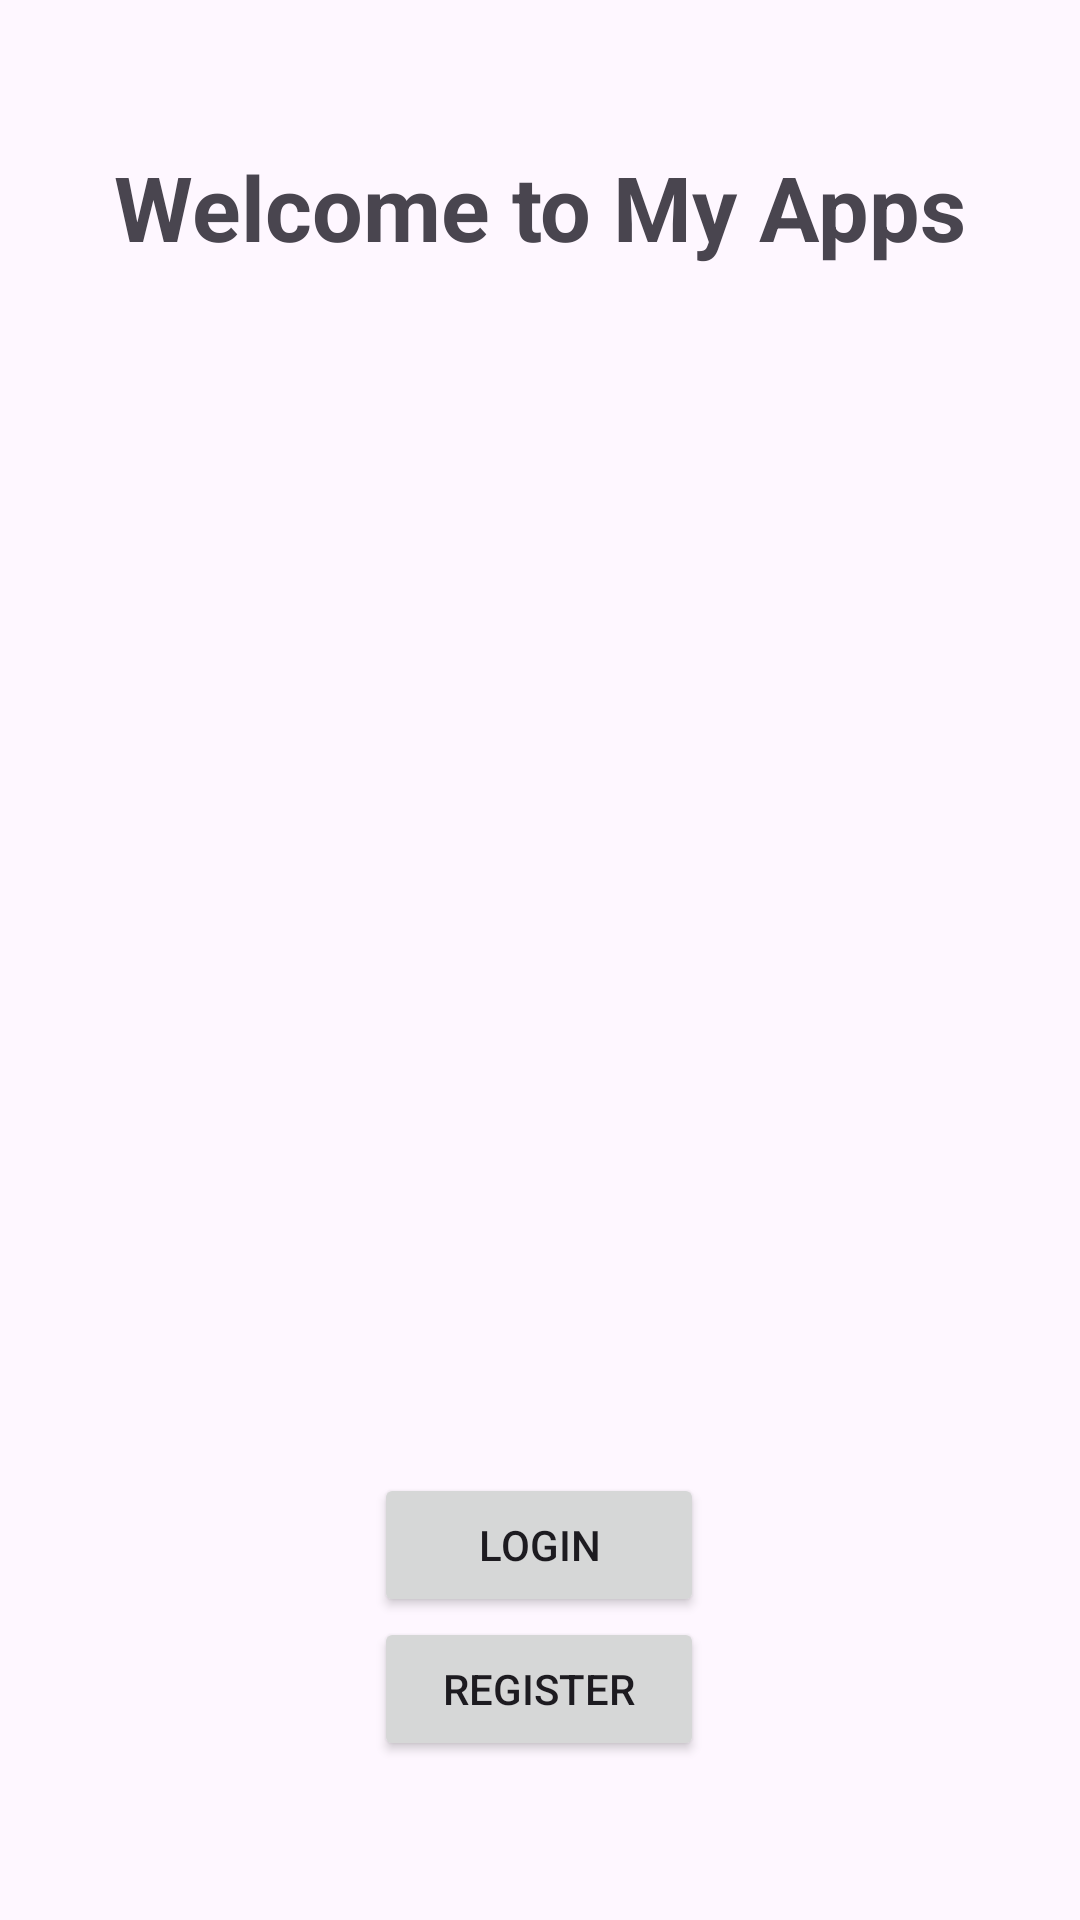

Reconstruct the res/layout file that produces this screen, plus the resources it refers to.
<!-- AndroidManifest.xml: application theme Theme.Bp3_Modul3_UI -->
<!-- res/layout/activity_main.xml -->
<?xml version="1.0" encoding="utf-8"?>
<androidx.constraintlayout.widget.ConstraintLayout xmlns:android="http://schemas.android.com/apk/res/android"
    xmlns:app="http://schemas.android.com/apk/res-auto"
    xmlns:tools="http://schemas.android.com/tools"
    android:id="@+id/main"
    android:layout_width="match_parent"
    android:layout_height="match_parent"
    tools:context=".MainActivity">

    <TextView
        android:id="@+id/txt_welcome"
        android:textStyle="bold"
        android:textSize="30sp"
        android:layout_width="wrap_content"
        android:layout_height="wrap_content"
        android:text="@string/welcome_to_my_apps"
        app:layout_constraintBottom_toBottomOf="parent"
        app:layout_constraintEnd_toEndOf="parent"
        app:layout_constraintStart_toStartOf="parent"
        app:layout_constraintTop_toTopOf="parent"
        app:layout_constraintVertical_bias="0.081" />

    <ImageView
        android:id="@+id/logo"
        android:layout_width="200dp"
        android:layout_height="200dp"
        android:src="@drawable/download"
        app:layout_constraintBottom_toTopOf="@+id/btn_Login"
        app:layout_constraintEnd_toEndOf="parent"
        app:layout_constraintStart_toStartOf="parent"
        app:layout_constraintTop_toBottomOf="@+id/txt_welcome" />

    <Button
        android:id="@+id/btn_Login"
        android:layout_width="110dp"
        android:layout_height="wrap_content"
        android:text="@string/login"
        app:layout_constraintBottom_toBottomOf="parent"
        app:layout_constraintEnd_toEndOf="parent"
        app:layout_constraintHorizontal_bias="0.498"
        app:layout_constraintStart_toStartOf="parent"
        app:layout_constraintTop_toBottomOf="@+id/logo"
        app:layout_constraintVertical_bias="0.658" />

    <Button
        android:id="@+id/btn_Register"
        android:layout_width="110dp"
        android:layout_height="wrap_content"
        android:text="@string/register"
        app:layout_constraintBottom_toBottomOf="parent"
        app:layout_constraintEnd_toEndOf="@+id/btn_ogin"
        app:layout_constraintHorizontal_bias="0.0"
        app:layout_constraintStart_toStartOf="@+id/btn_Login"
        app:layout_constraintTop_toBottomOf="@+id/btn_Login"
        app:layout_constraintVertical_bias="0.0" />


</androidx.constraintlayout.widget.ConstraintLayout>
<!-- resources referenced by this layout -->
<resources>
  <string name="login">Login</string>
  <string name="register">Register</string>
  <string name="welcome_to_my_apps">Welcome to My Apps</string>
  <style name="Theme.Bp3_Modul3_UI" parent="Base.Theme.Bp3_Modul3_UI" />
  <style name="Base.Theme.Bp3_Modul3_UI" parent="Theme.Material3.DayNight.NoActionBar">
          
          
      </style>
</resources>
